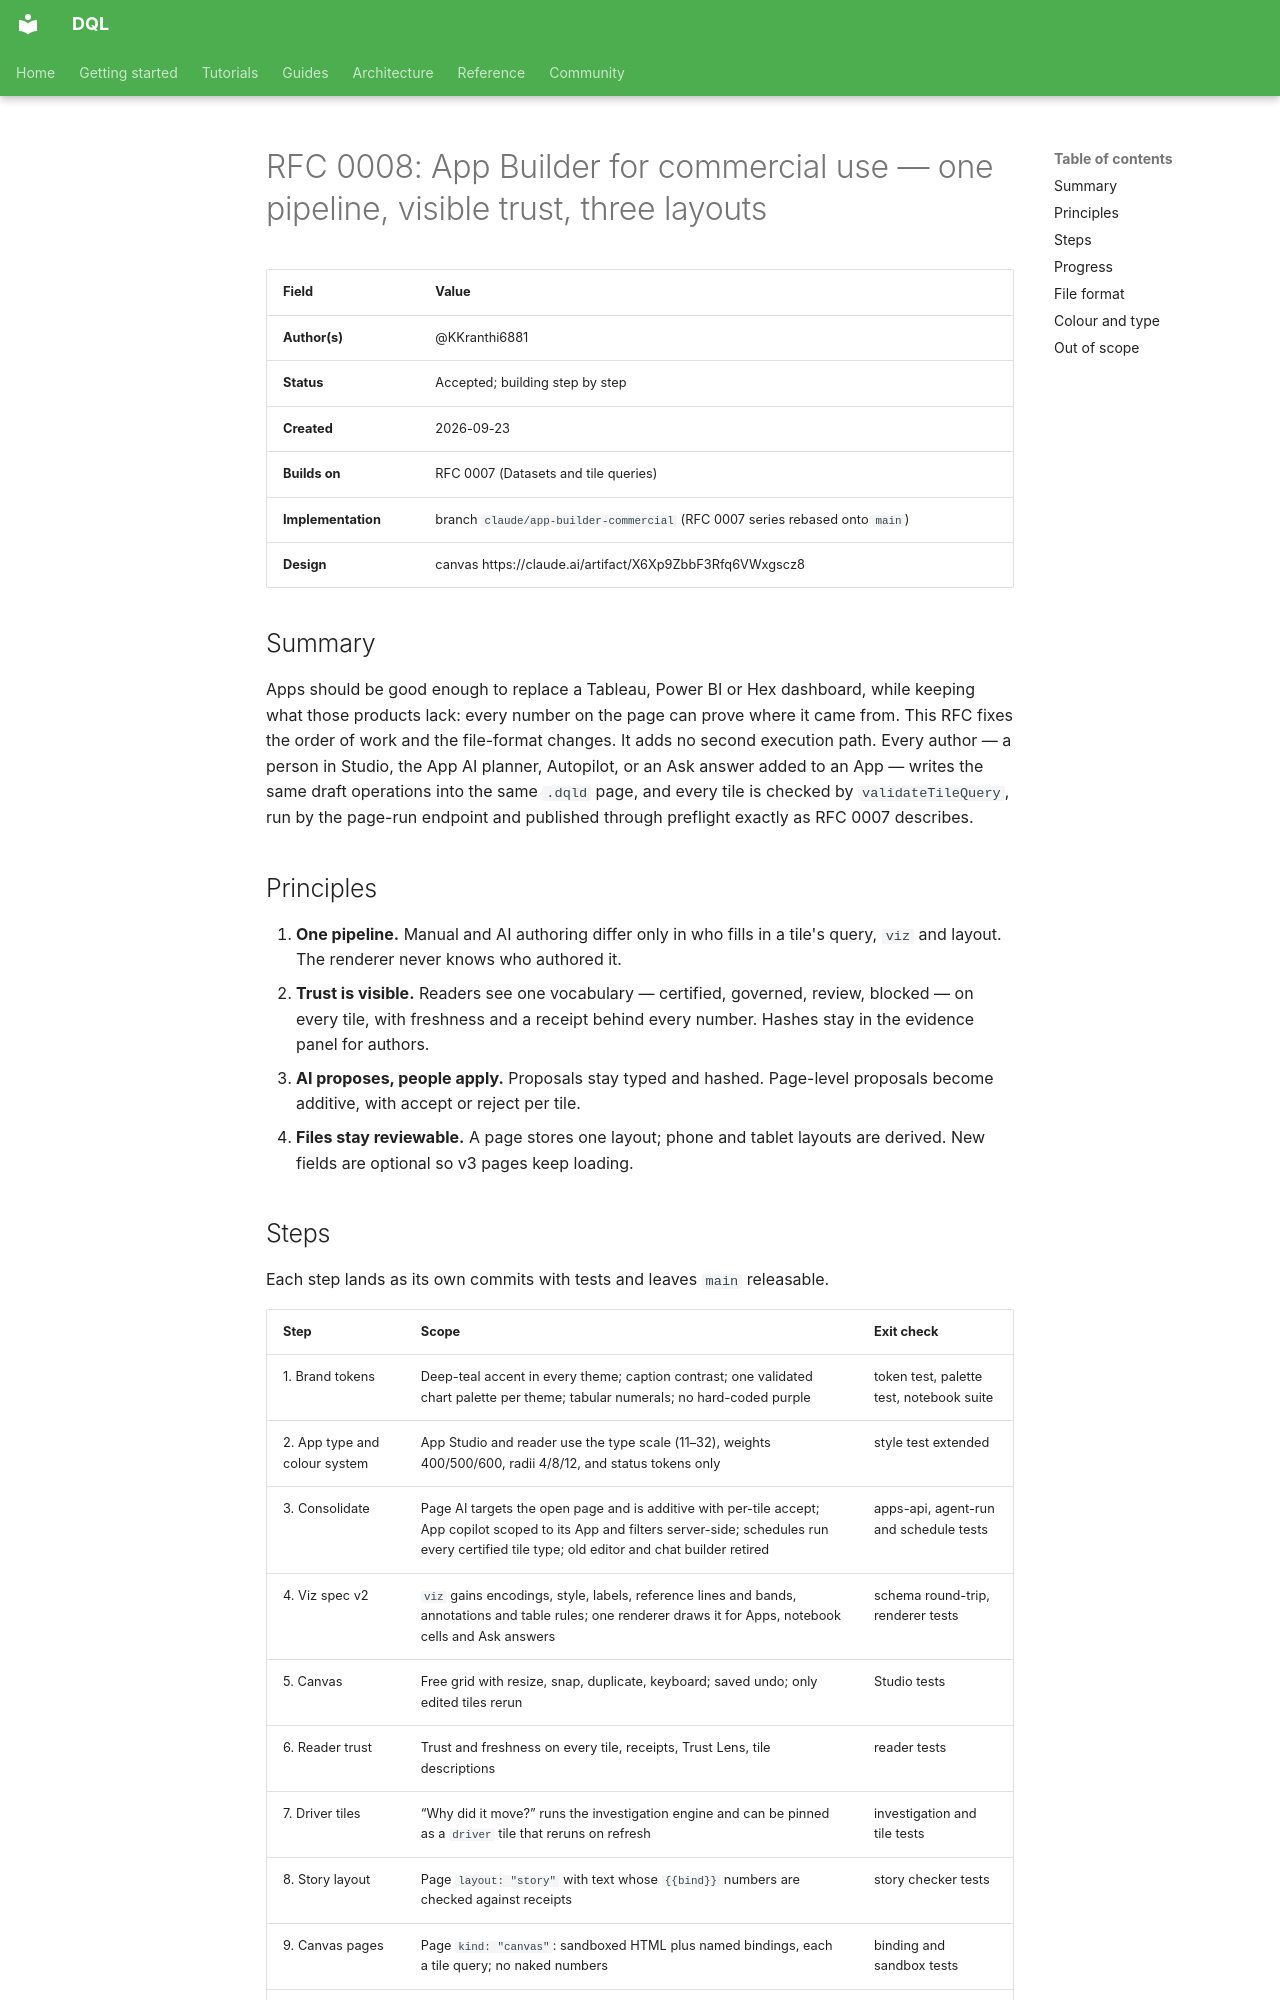

repository: duckcode-ai/dql · page: rfcs/0008-app-builder-commercial/index.html · generator: mkdocs

# RFC 0008: App Builder for commercial use — one pipeline, visible trust, three layouts

| Field              | Value                                                                        |
| ------------------ | ---------------------------------------------------------------------------- |
| **Author(s)**      | @KKranthi6881                                                                |
| **Status**         | Accepted; building step by step                                              |
| **Created**        | 2026-09-23                                                                   |
| **Builds on**      | RFC 0007 (Datasets and tile queries)                                         |
| **Implementation** | branch `claude/app-builder-commercial` (RFC 0007 series rebased onto `main`) |
| **Design**         | canvas https://claude.ai/artifact/X6Xp9ZbbF3Rfq6VWxgscz8                     |

## Summary

Apps should be good enough to replace a Tableau, Power BI or Hex dashboard,
while keeping what those products lack: every number on the page can prove
where it came from. This RFC fixes the order of work and the file-format
changes. It adds no second execution path. Every author — a person in Studio,
the App AI planner, Autopilot, or an Ask answer added to an App — writes the
same draft operations into the same `.dqld` page, and every tile is checked
by `validateTileQuery`, run by the page-run endpoint and published through
preflight exactly as RFC 0007 describes.

## Principles

1. **One pipeline.** Manual and AI authoring differ only in who fills in a
   tile's query, `viz` and layout. The renderer never knows who authored it.
2. **Trust is visible.** Readers see one vocabulary — certified, governed,
   review, blocked — on every tile, with freshness and a receipt behind every
   number. Hashes stay in the evidence panel for authors.
3. **AI proposes, people apply.** Proposals stay typed and hashed. Page-level
   proposals become additive, with accept or reject per tile.
4. **Files stay reviewable.** A page stores one layout; phone and tablet
   layouts are derived. New fields are optional so v3 pages keep loading.

## Steps

Each step lands as its own commits with tests and leaves `main` releasable.

| Step | Scope | Exit check |
| ---- | ----- | ---------- |
| 1. Brand tokens | Deep-teal accent in every theme; caption contrast; one validated chart palette per theme; tabular numerals; no hard-coded purple | token test, palette test, notebook suite |
| 2. App type and colour system | App Studio and reader use the type scale (11–32), weights 400/500/600, radii 4/8/12, and status tokens only | style test extended |
| 3. Consolidate | Page AI targets the open page and is additive with per-tile accept; App copilot scoped to its App and filters server-side; schedules run every certified tile type; old editor and chat builder retired | apps-api, agent-run and schedule tests |
| 4. Viz spec v2 | `viz` gains encodings, style, labels, reference lines and bands, annotations and table rules; one renderer draws it for Apps, notebook cells and Ask answers | schema round-trip, renderer tests |
| 5. Canvas | Free grid with resize, snap, duplicate, keyboard; saved undo; only edited tiles rerun | Studio tests |
| 6. Reader trust | Trust and freshness on every tile, receipts, Trust Lens, tile descriptions | reader tests |
| 7. Driver tiles | “Why did it move?” runs the investigation engine and can be pinned as a `driver` tile that reruns on refresh | investigation and tile tests |
| 8. Story layout | Page `layout: "story"` with text whose `{{bind}}` numbers are checked against receipts | story checker tests |
| 9. Canvas pages | Page `kind: "canvas"`: sandboxed HTML plus named bindings, each a tile query; no naked numbers | binding and sandbox tests |
| 10. Distribution | Share links, PDF / PNG / signed HTML, rendered digests, monitors, visual PR diff | per feature |
